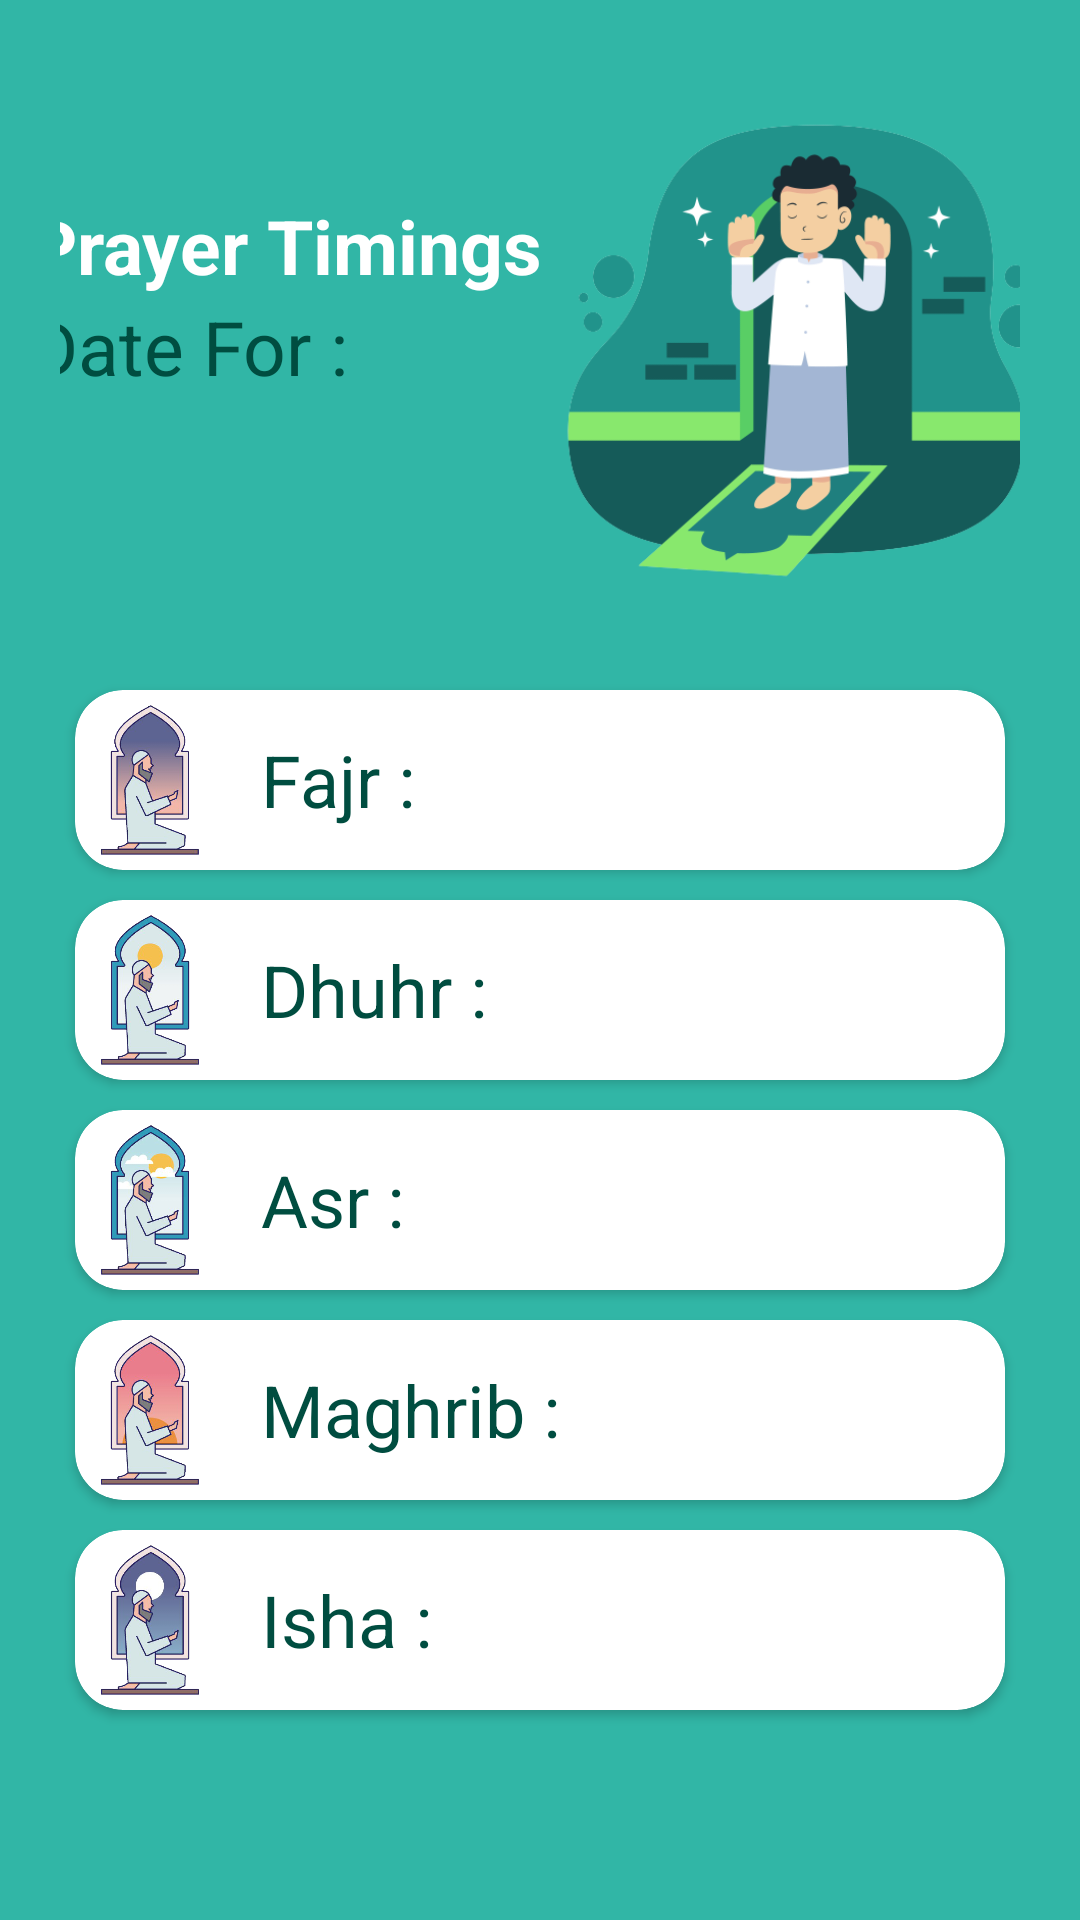

Layout XML and referenced resources for this Android screen:
<!-- AndroidManifest.xml: application theme Theme.BaytAlmuqadas -->
<!-- res/layout/fragment_prayer_timings.xml -->
<?xml version="1.0" encoding="utf-8"?>
<LinearLayout xmlns:android="http://schemas.android.com/apk/res/android"
    xmlns:tools="http://schemas.android.com/tools"
    android:layout_width="match_parent"
    android:layout_height="match_parent"
    xmlns:app="http://schemas.android.com/apk/res-auto"
    android:orientation="vertical"
    android:padding="20dp"
    android:background="#31B6A6"
    tools:context=".fragments.PrayerTimingsFragment">
<LinearLayout
    android:layout_width="match_parent"
    android:layout_height="wrap_content"
    android:gravity="center"
    android:layout_marginTop="10dp"
    android:orientation="horizontal"
    >
 <LinearLayout
     android:layout_width="wrap_content"
     android:orientation="vertical"
     android:layout_height="wrap_content">
     <TextView
         android:layout_width="wrap_content"
         android:layout_height="wrap_content"
         android:text="@string/prayer_timings"
         android:textSize="25sp"
         android:textStyle="bold"
         android:textColor="@color/white"
         />
     <TextView
         android:layout_width="wrap_content"
         android:layout_height="wrap_content"
         android:text="@string/date_for"
         android:textSize="25sp"
         android:textColor="@color/colorPrimaryDark"
         />
     <TextView
         android:id="@+id/date"
         android:layout_width="wrap_content"
         android:layout_height="wrap_content"
         android:textColor="@color/white"
         android:textSize="24sp" />
 </LinearLayout>

        <ImageView
            android:id="@+id/imageView2"
            android:layout_width="170dp"
            android:layout_height="170dp"
            android:src="@drawable/tiem_p" />

</LinearLayout>

<LinearLayout
    android:layout_width="match_parent"
    android:orientation="vertical"
    android:gravity="center"
    android:layout_marginBottom="20dp"
    android:layout_height="match_parent">


   <androidx.cardview.widget.CardView
       android:layout_width="match_parent"
       android:layout_height="wrap_content"
       app:cardCornerRadius="16dp"
       android:elevation="16dp"
       android:layout_margin="5dp"
       >


    <LinearLayout
        android:layout_width="match_parent"
        android:layout_height="60dp"
        android:gravity="center"
        android:orientation="horizontal">

        <ImageView
            android:layout_width="50dp"
            android:layout_height="50dp"
            android:src="@drawable/fajer"/>

        <TextView
            android:layout_width="wrap_content"
            android:layout_height="wrap_content"
            android:layout_gravity="center"
            android:layout_marginStart="12dp"
            android:layout_marginEnd="12dp"
            android:text="@string/fajr"
            android:textColor="@color/colorPrimaryDark"
            android:textSize="24sp" />

        <TextView
            android:id="@+id/fajr"
            android:layout_width="match_parent"
            android:layout_height="wrap_content"
            android:layout_marginEnd="30dp"
            android:textAlignment="viewEnd"
            android:textColor="@color/colorPrimary"
            android:textSize="24sp" />

    </LinearLayout>
   </androidx.cardview.widget.CardView>

    <androidx.cardview.widget.CardView
        android:layout_width="match_parent"
        android:layout_height="wrap_content"
        app:cardCornerRadius="16dp"
        android:elevation="16dp"
        android:layout_margin="5dp"
        >


        <LinearLayout
            android:layout_width="match_parent"
            android:layout_height="60dp"
            android:gravity="center"
            android:orientation="horizontal">

            <ImageView
                android:layout_width="50dp"
                android:layout_height="50dp"
                android:src="@drawable/dohr"/>

            <TextView
                android:layout_width="wrap_content"
                android:layout_height="wrap_content"
                android:layout_gravity="center"
                android:layout_marginStart="12dp"
                android:layout_marginEnd="12dp"
                android:text="@string/dhuhr"
                android:textColor="@color/colorPrimaryDark"
                android:textSize="24sp" />

            <TextView
                android:id="@+id/dhuhr"
                android:layout_width="match_parent"
                android:layout_height="wrap_content"
                android:layout_marginEnd="30dp"
                android:textAlignment="viewEnd"
                android:textColor="@color/colorPrimary"
                android:textSize="24sp" />

        </LinearLayout>
    </androidx.cardview.widget.CardView>

    <androidx.cardview.widget.CardView
        android:layout_width="match_parent"
        android:layout_height="wrap_content"
        app:cardCornerRadius="16dp"
        android:elevation="16dp"
        android:layout_margin="5dp"
        >


        <LinearLayout
            android:layout_width="match_parent"
            android:layout_height="60dp"
            android:gravity="center"
            android:orientation="horizontal">

            <ImageView
                android:layout_width="50dp"
                android:layout_height="50dp"
                android:src="@drawable/asr"/>

            <TextView
                android:layout_width="wrap_content"
                android:layout_height="wrap_content"
                android:layout_gravity="center"
                android:layout_marginStart="12dp"
                android:layout_marginEnd="12dp"
                android:text="@string/asr"
                android:textColor="@color/colorPrimaryDark"
                android:textSize="24sp" />

            <TextView
                android:id="@+id/asr"
                android:layout_width="match_parent"
                android:layout_height="wrap_content"
                android:layout_marginEnd="30dp"
                android:textAlignment="viewEnd"
                android:textColor="@color/colorPrimary"
                android:textSize="24sp" />

        </LinearLayout>
    </androidx.cardview.widget.CardView>

    <androidx.cardview.widget.CardView
        android:layout_width="match_parent"
        android:layout_height="wrap_content"
        app:cardCornerRadius="16dp"
        android:elevation="16dp"
        android:layout_margin="5dp"
        >


        <LinearLayout
            android:layout_width="match_parent"
            android:layout_height="60dp"
            android:gravity="center"
            android:orientation="horizontal">

            <ImageView
                android:layout_width="50dp"
                android:layout_height="50dp"
                android:src="@drawable/magrid"/>

            <TextView
                android:layout_width="wrap_content"
                android:layout_height="wrap_content"
                android:layout_gravity="center"
                android:layout_marginStart="12dp"
                android:layout_marginEnd="12dp"
                android:text="@string/maghrib"
                android:textColor="@color/colorPrimaryDark"
                android:textSize="24sp" />

            <TextView
                android:id="@+id/maghib"
                android:layout_width="match_parent"
                android:layout_height="wrap_content"
                android:layout_marginEnd="30dp"
                android:textAlignment="viewEnd"
                android:textColor="@color/colorPrimary"
                android:textSize="24sp" />

        </LinearLayout>
    </androidx.cardview.widget.CardView>

    <androidx.cardview.widget.CardView
        android:layout_width="match_parent"
        android:layout_height="wrap_content"
        app:cardCornerRadius="16dp"
        android:elevation="16dp"
        android:layout_margin="5dp"
        >


        <LinearLayout
            android:layout_width="match_parent"
            android:layout_height="60dp"
            android:gravity="center"
            android:orientation="horizontal">

            <ImageView
                android:layout_width="50dp"
                android:layout_height="50dp"
                android:src="@drawable/isha"/>

            <TextView
                android:layout_width="wrap_content"
                android:layout_height="wrap_content"
                android:layout_gravity="center"
                android:layout_marginStart="12dp"
                android:layout_marginEnd="12dp"
                android:text="@string/isha"
                android:textColor="@color/colorPrimaryDark"
                android:textSize="24sp" />

            <TextView
                android:id="@+id/isha"
                android:layout_width="match_parent"
                android:layout_height="wrap_content"
                android:layout_marginEnd="30dp"
                android:textAlignment="viewEnd"
                android:textColor="@color/colorPrimary"
                android:textSize="24sp" />

        </LinearLayout>
    </androidx.cardview.widget.CardView>
</LinearLayout>
</LinearLayout>
<!-- resources referenced by this layout -->
<resources>
  <color name="colorPrimary">#00695C</color>
  <color name="colorPrimaryDark">#004D40</color>
  <color name="white">#FFFFFFFF</color>
  <!-- drawable asr: png bitmap (drawable, 63315 bytes) -->
  <!-- drawable dohr: png bitmap (drawable, 60109 bytes) -->
  <!-- drawable fajer: png bitmap (drawable, 58418 bytes) -->
  <!-- drawable isha: png bitmap (drawable, 60750 bytes) -->
  <!-- drawable magrid: png bitmap (drawable, 61106 bytes) -->
  <!-- drawable tiem_p: png bitmap (drawable, 51031 bytes) -->
  <string name="asr">Asr :</string>
  <string name="date_for">Date For :</string>
  <string name="dhuhr">Dhuhr :</string>
  <string name="fajr">Fajr :</string>
  <string name="isha">Isha :</string>
  <string name="maghrib">Maghrib :</string>
  <string name="prayer_timings">Prayer Timings</string>
  <style name="Theme.BaytAlmuqadas" parent="Theme.MaterialComponents.DayNight.DarkActionBar">
          
          <item name="colorPrimary">@color/purple_500</item>
          <item name="colorPrimaryVariant">@color/purple_700</item>
          <item name="colorOnPrimary">@color/white</item>
          
          <item name="colorSecondary">@color/teal_200</item>
          <item name="colorSecondaryVariant">@color/teal_200</item>
          <item name="colorOnSecondary">@color/black</item>
          
          <item name="android:statusBarColor" tools:targetApi="l">?attr/colorPrimaryVariant</item>
          
      </style>
  <color name="purple_500">#00695C</color>
  <color name="purple_700">#004D40</color>
  <color name="teal_200">#FF03DAC5</color>
  <color name="black">#FF000000</color>
</resources>
